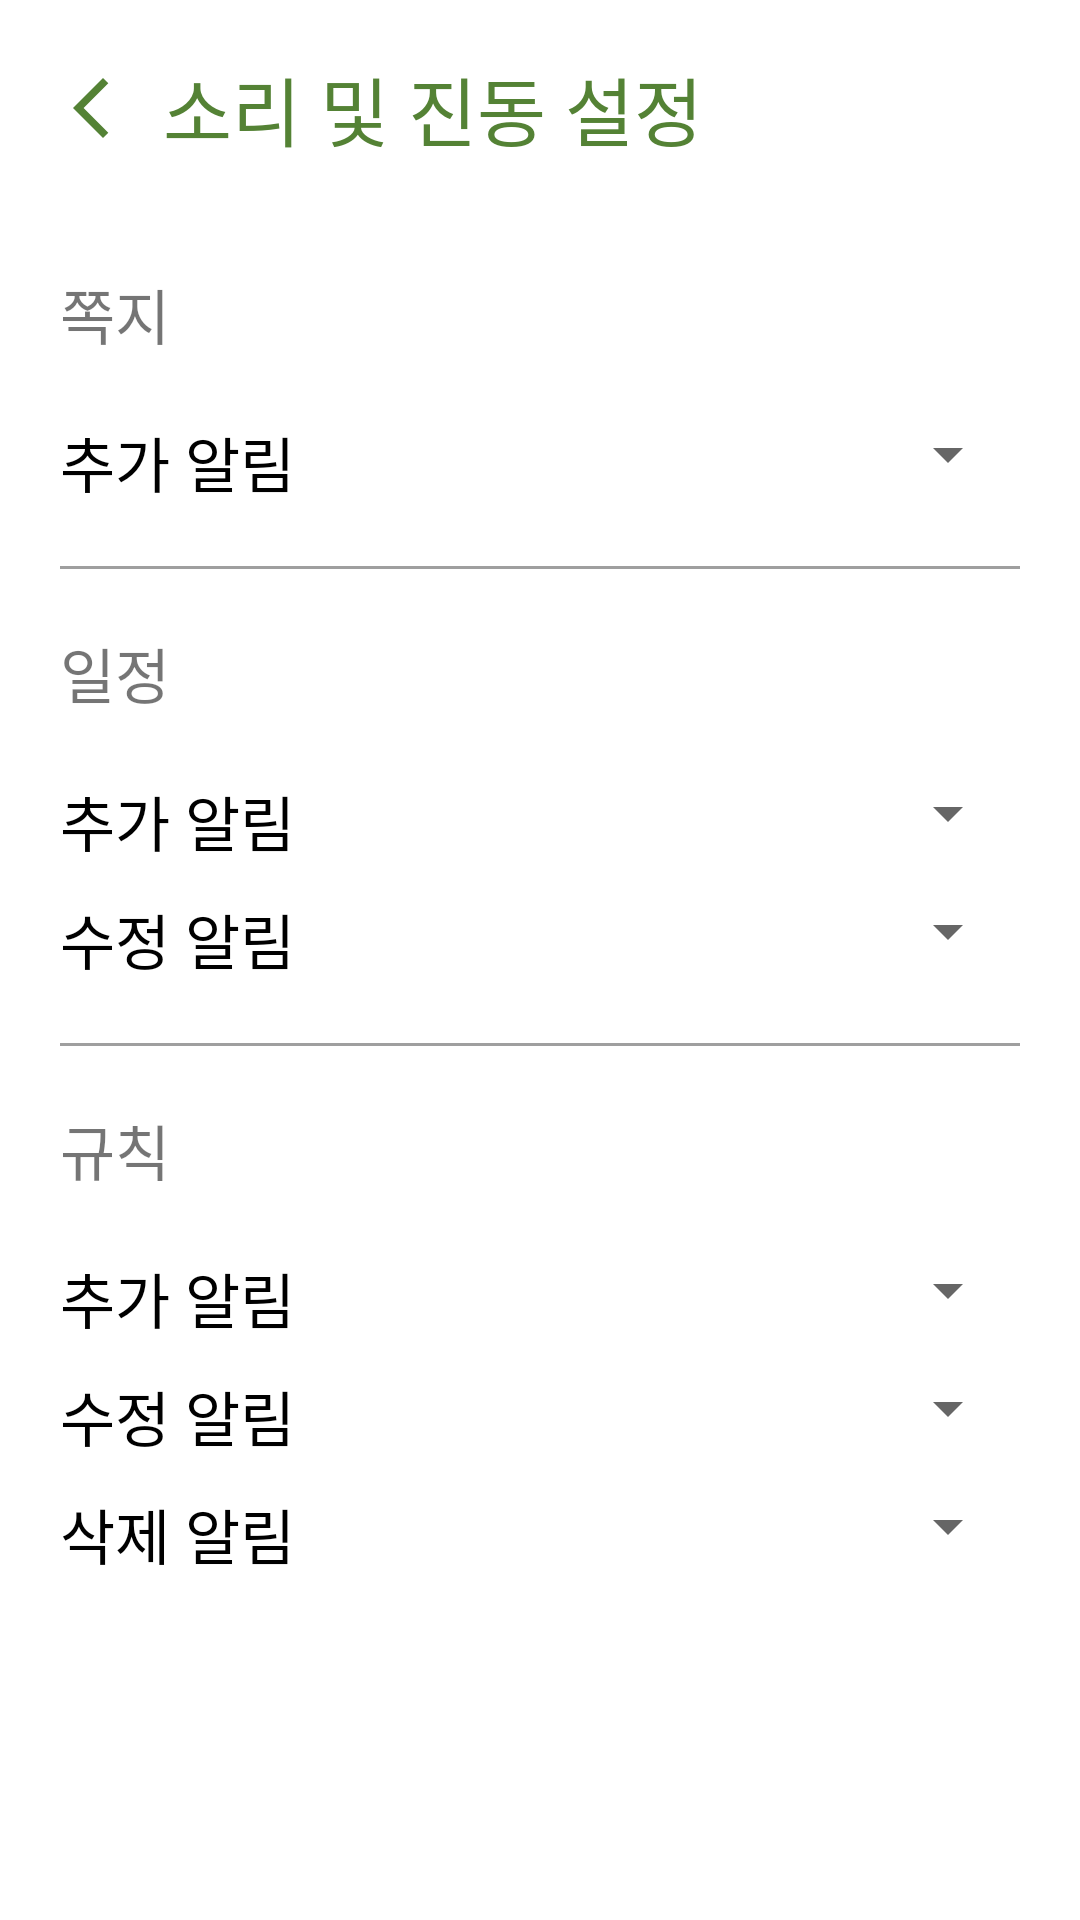

Here is an Android app screen rendered from its layout file. Give the layout XML and the strings, colors and styles it references.
<!-- AndroidManifest.xml: application theme Theme.Roommate -->
<!-- res/layout/activity_setting_sound.xml -->
<?xml version="1.0" encoding="utf-8"?>
<androidx.constraintlayout.widget.ConstraintLayout xmlns:android="http://schemas.android.com/apk/res/android"
    xmlns:app="http://schemas.android.com/apk/res-auto"
    xmlns:tools="http://schemas.android.com/tools"
    android:layout_width="match_parent"
    android:layout_height="match_parent"
    tools:context=".Setting.SettingSoundActivity">

    <ImageButton
        android:id="@+id/btn_back"
        android:layout_width="wrap_content"
        android:layout_height="wrap_content"
        android:backgroundTint="#00FFFFFF"
        android:minHeight="48dp"
        app:layout_constraintBottom_toBottomOf="parent"
        app:layout_constraintEnd_toEndOf="parent"
        app:layout_constraintHorizontal_bias="0.02"
        app:layout_constraintStart_toStartOf="parent"
        app:layout_constraintTop_toTopOf="parent"
        app:layout_constraintVertical_bias="0.01999998"
        app:srcCompat="@drawable/ic_back"
        tools:ignore="SpeakableTextPresentCheck" />

    <TextView
        android:id="@+id/TextView"
        android:layout_width="wrap_content"
        android:layout_height="wrap_content"
        android:fontFamily="@font/im_hyemin"
        android:text="소리 및 진동 설정"
        android:textColor="#548235"
        android:textSize="25sp"
        app:layout_constraintBottom_toBottomOf="parent"
        app:layout_constraintEnd_toEndOf="parent"
        app:layout_constraintHorizontal_bias="0.0"
        app:layout_constraintStart_toEndOf="@+id/btn_back"
        app:layout_constraintTop_toTopOf="parent"
        app:layout_constraintVertical_bias="0.029999971" />

    <LinearLayout
        android:layout_width="match_parent"
        android:layout_height="match_parent"
        android:layout_marginTop="90dp"
        android:layout_marginHorizontal="20dp"
        android:orientation="vertical" >

        <TextView
            android:id="@+id/TextView1"
            android:layout_width="match_parent"
            android:layout_height="wrap_content"
            android:layout_marginBottom="20dp"
            android:fontFamily="@font/im_hyemin"
            android:text="쪽지"
            android:textSize="20sp" />

        <TableLayout
            android:layout_width="match_parent"
            android:layout_height="wrap_content"
            android:stretchColumns="0" >

        <TableRow
            android:layout_width="match_parent"
            android:layout_height="wrap_content" >

            <TextView
                android:id="@+id/textView1"
                android:layout_width="wrap_content"
                android:layout_height="wrap_content"
                android:fontFamily="@font/im_hyemin"
                android:text="추가 알림"
                android:textSize="20sp"
                android:textColor="#000000"/>

            <Spinner
                android:id="@+id/spinner1"
                android:layout_width="match_parent"
                android:layout_height="wrap_content" />
        </TableRow>
        </TableLayout>

        <View
            android:id="@+id/view1"
            android:layout_width="match_parent"
            android:layout_height="1dp"
            android:layout_marginVertical="20dp"
            android:background="#9F9F9F" />

        <TextView
            android:id="@+id/TextView2"
            android:layout_width="match_parent"
            android:layout_height="wrap_content"
            android:layout_marginBottom="20dp"
            android:fontFamily="@font/im_hyemin"
            android:text="일정"
            android:textSize="20sp" />

        <TableLayout
            android:layout_width="match_parent"
            android:layout_height="wrap_content"
            android:stretchColumns="0" >

            <TableRow
                android:layout_width="match_parent"
                android:layout_height="wrap_content" >

                <TextView
                    android:id="@+id/textView2"
                    android:layout_width="wrap_content"
                    android:layout_height="wrap_content"
                    android:fontFamily="@font/im_hyemin"
                    android:text="추가 알림"
                    android:textSize="20sp"
                    android:textColor="#000000"/>

                <Spinner
                    android:id="@+id/spinner2"
                    android:layout_width="match_parent"
                    android:layout_height="wrap_content" />
            </TableRow>

            <TableRow
                android:layout_width="match_parent"
                android:layout_height="wrap_content"
                android:layout_marginTop="10dp">

                <TextView
                    android:id="@+id/textView3"
                    android:layout_width="wrap_content"
                    android:layout_height="wrap_content"
                    android:fontFamily="@font/im_hyemin"
                    android:text="수정 알림"
                    android:textSize="20sp"
                    android:textColor="#000000"/>

                <Spinner
                    android:id="@+id/spinner3"
                    android:layout_width="match_parent"
                    android:layout_height="wrap_content" />
            </TableRow>
        </TableLayout>

        <View
            android:id="@+id/view2"
            android:layout_width="match_parent"
            android:layout_height="1dp"
            android:layout_marginVertical="20dp"
            android:background="#9F9F9F" />

        <TextView
            android:id="@+id/TextView3"
            android:layout_width="match_parent"
            android:layout_height="wrap_content"
            android:layout_marginBottom="20dp"
            android:fontFamily="@font/im_hyemin"
            android:text="규칙"
            android:textSize="20sp" />

        <TableLayout
            android:layout_width="match_parent"
            android:layout_height="wrap_content"
            android:stretchColumns="0" >

            <TableRow
                android:layout_width="match_parent"
                android:layout_height="wrap_content" >

                <TextView
                    android:id="@+id/textView4"
                    android:layout_width="wrap_content"
                    android:layout_height="wrap_content"
                    android:fontFamily="@font/im_hyemin"
                    android:text="추가 알림"
                    android:textSize="20sp"
                    android:textColor="#000000"/>

                <Spinner
                    android:id="@+id/spinner4"
                    android:layout_width="match_parent"
                    android:layout_height="wrap_content" />
            </TableRow>

            <TableRow
                android:layout_width="match_parent"
                android:layout_height="wrap_content"
                android:layout_marginTop="10dp">

                <TextView
                    android:id="@+id/textView5"
                    android:layout_width="wrap_content"
                    android:layout_height="wrap_content"
                    android:fontFamily="@font/im_hyemin"
                    android:text="수정 알림"
                    android:textSize="20sp"
                    android:textColor="#000000"/>

                <Spinner
                    android:id="@+id/spinner5"
                    android:layout_width="match_parent"
                    android:layout_height="wrap_content" />
            </TableRow>

            <TableRow
                android:layout_width="match_parent"
                android:layout_height="wrap_content"
                android:layout_marginTop="10dp">

                <TextView
                    android:id="@+id/textView6"
                    android:layout_width="wrap_content"
                    android:layout_height="wrap_content"
                    android:fontFamily="@font/im_hyemin"
                    android:text="삭제 알림"
                    android:textSize="20sp"
                    android:textColor="#000000" />

                <Spinner
                    android:id="@+id/spinner6"
                    android:layout_width="match_parent"
                    android:layout_height="wrap_content" />
            </TableRow>
        </TableLayout>

    </LinearLayout>

</androidx.constraintlayout.widget.ConstraintLayout>
<!-- resources referenced by this layout -->
<resources>
  <!-- drawable ic_back (drawable) -->
  <vector android:height="24dp" android:tint="#548235"
      android:viewportHeight="24" android:viewportWidth="24"
      android:width="24dp" xmlns:android="http://schemas.android.com/apk/res/android">
      <path android:fillColor="@android:color/white" android:pathData="M17.77,3.77l-1.77,-1.77l-10,10l10,10l1.77,-1.77l-8.23,-8.23z"/>
  </vector>
  <style name="Theme.Roommate" parent="Theme.MaterialComponents.DayNight.DarkActionBar">
          
          <item name="colorPrimary">@color/purple_500</item>
          <item name="colorPrimaryVariant">@color/purple_700</item>
          <item name="colorOnPrimary">@color/white</item>
          
          <item name="colorSecondary">@color/teal_200</item>
          <item name="colorSecondaryVariant">@color/teal_700</item>
          <item name="colorOnSecondary">@color/black</item>
          
          <item name="android:statusBarColor" tools:targetApi="l">?attr/colorPrimaryVariant</item>
          
          <item name="windowActionBar">false</item>
          <item name="windowNoTitle">true</item>
      </style>
  <!-- not gathered from this repository: default colours our renderer supplied (Android Studio template values) -->
  <color name="purple_500">#FF6200EE</color>
  <color name="purple_700">#FF3700B3</color>
  <color name="teal_200">#FF03DAC5</color>
  <color name="teal_700">#FF018786</color>
  <color name="black">#FF000000</color>
  <color name="white">#FFFFFFFF</color>
</resources>
